Labelled photos from "dataset", an image-classification folder in An0jin/ToneiverseLinux. The possible labels are: autumn warm, spring warm, summer cool, winter cool.

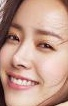
Label: spring warm

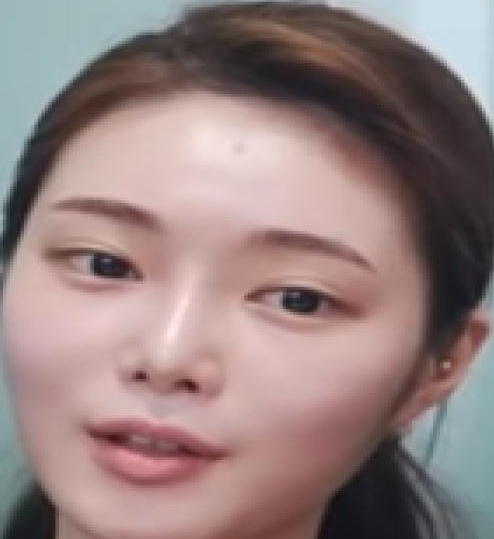
Label: spring warm

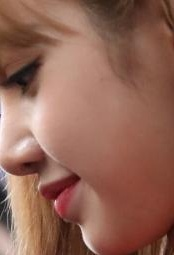
Label: autumn warm

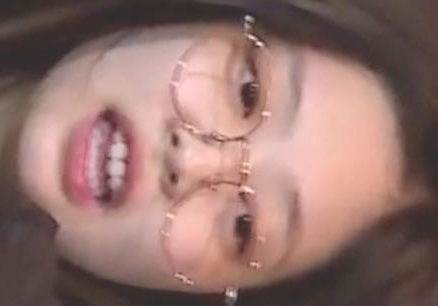
Label: autumn warm

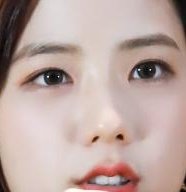
Label: winter cool

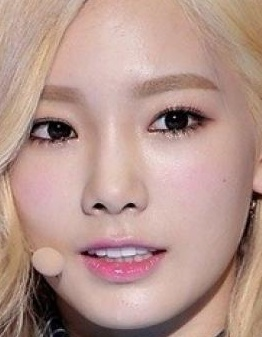
Label: summer cool
